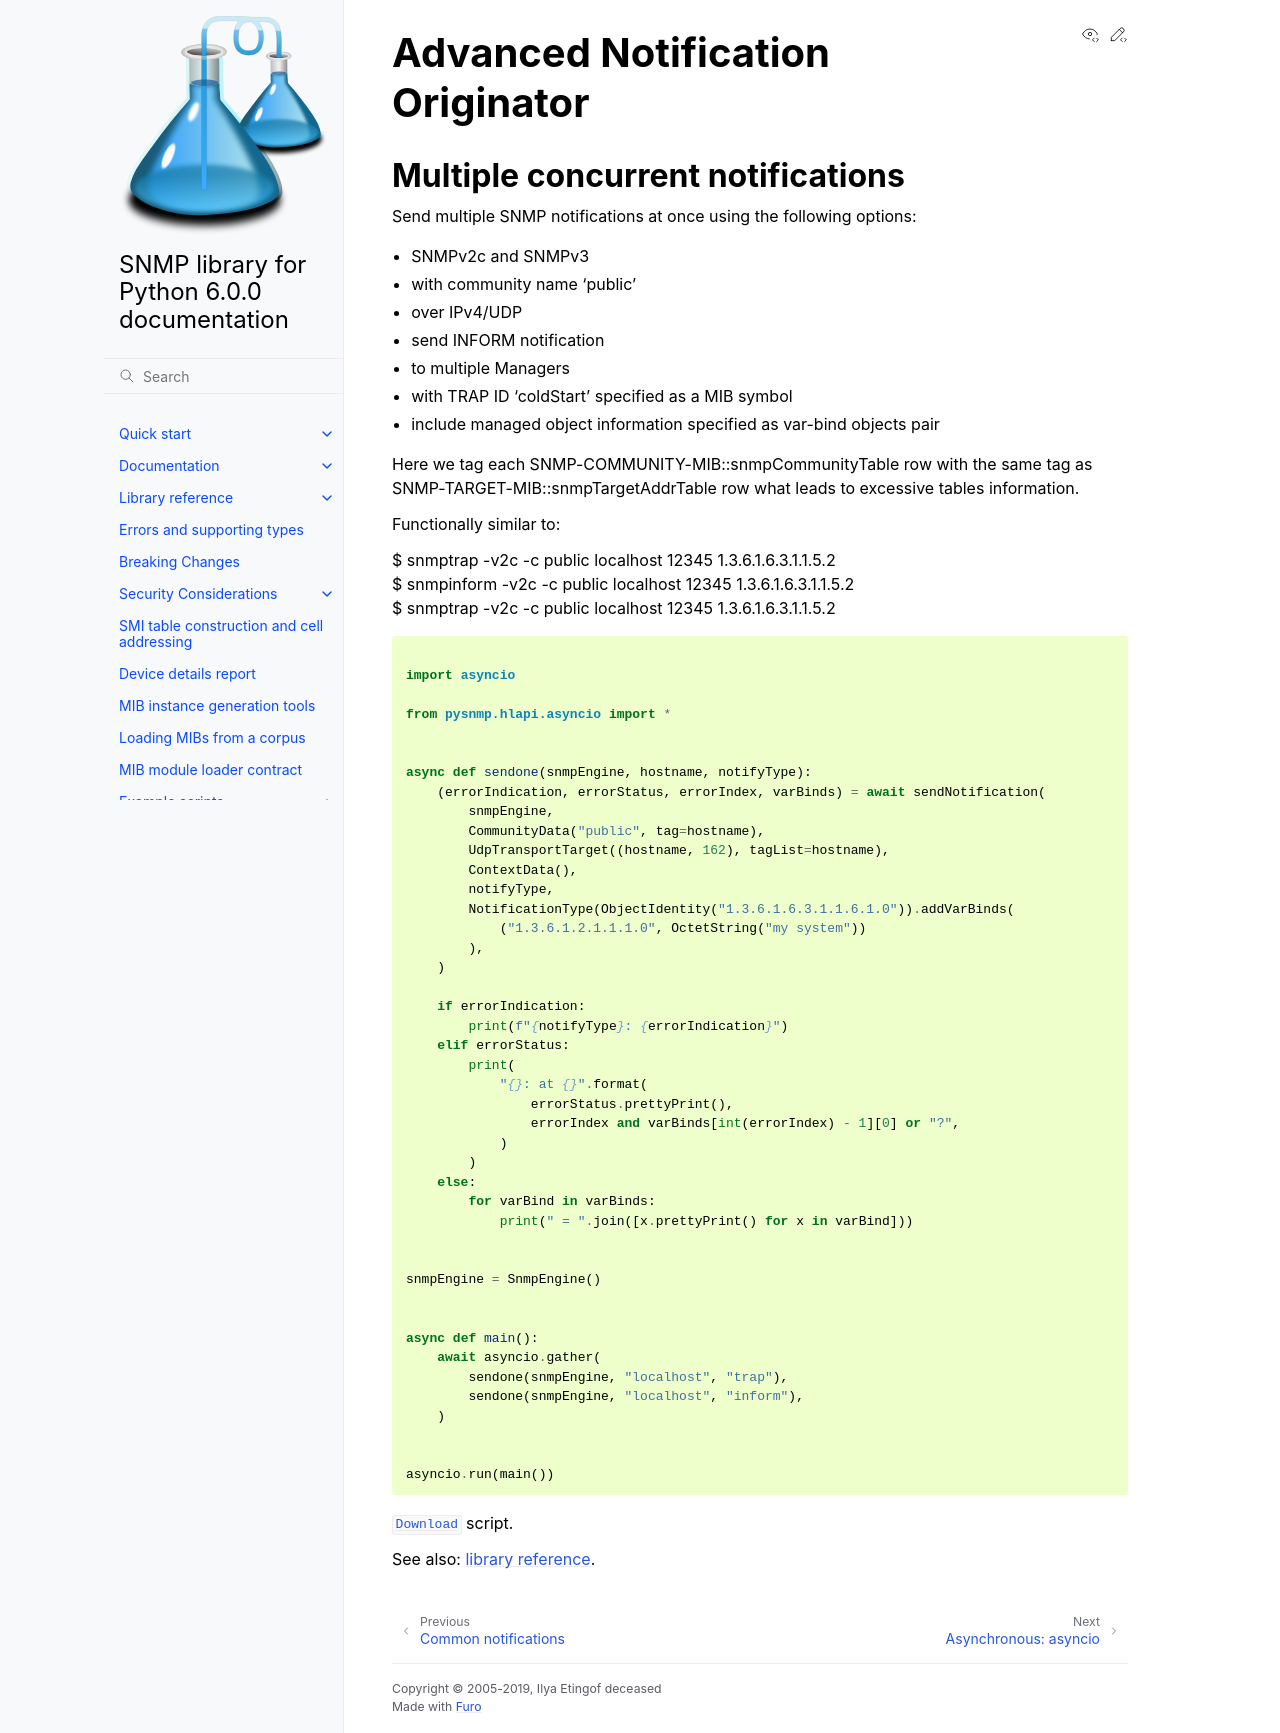

repository: pysnmp/pysnmp · page: 6.0.0-rc.15/examples/hlapi/asyncio/agent/ntforg/advanced-topics.html · generator: sphinx

.. toctree::
   :maxdepth: 2

Advanced Notification Originator
--------------------------------

.. include:: /../../examples/hlapi/asyncio/agent/ntforg/multiple-notifications-at-once.py
   :start-after: """
   :end-before: """  #

.. literalinclude:: /../../examples/hlapi/asyncio/agent/ntforg/multiple-notifications-at-once.py
   :start-after: """  #
   :language: python

:download:`Download</../../examples/hlapi/asyncio/agent/ntforg/multiple-notifications-at-once.py>` script.

See also: :doc:`library reference </docs/api-reference>`.
